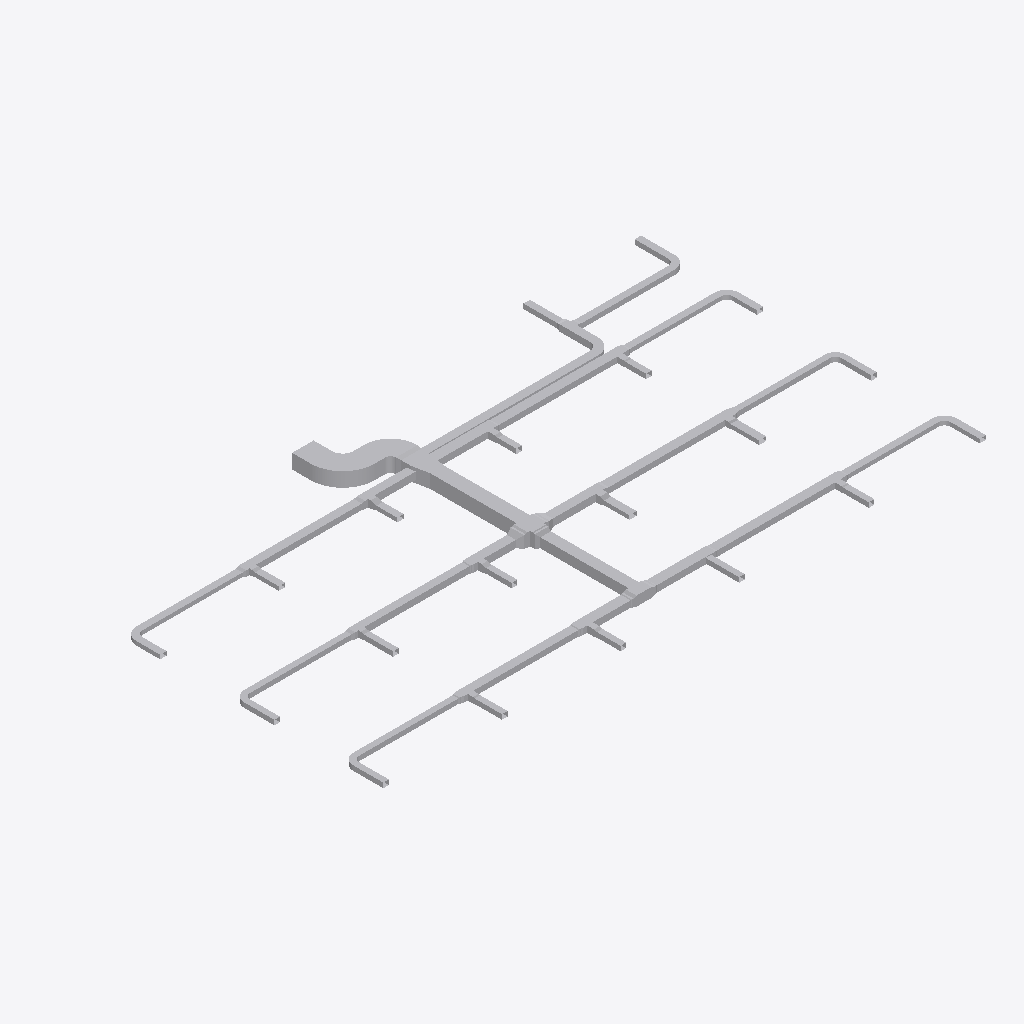
Isometric view of an IFC building model (IFC-SPF (STEP), schema IFC4, length unit metre), seen from the south-west, elements coloured by IFC class (only those large enough to see are counted): 111 other elements (light grey).
Extent 37.8 m × 21.6 m × 0.9 m (x, y, z). Elements (114): 69 IfcDuctFitting, 45 IfcDuctSegment.

HEADER;
FILE_DESCRIPTION(('ViewDefinition[DesignTransferView]'),'2;1');
FILE_NAME('/dev/null','2026-11-13T18:21:36+08:00',(''),(''),'IfcOpenShell 0.8.5','IfcOpenShell 0.8.5','Nobody');
FILE_SCHEMA(('IFC4'));
ENDSEC;
DATA;
#1=IFCPROJECT('1vMqHuAbHRFhDZm13aM5F5',$,'Source Network - Declared Compound Junction Revision',$,$,$,$,(#9),#4);
#11=IFCSITE('3sAJMjpVHVWhNhO34hmw4H',$,'Site',$,$,$,$,$,$,$,$,$,$,$);
#12=IFCBUILDING('14VNJgcavPPQRkO1GXKVZK',$,'Building',$,$,$,$,$,$,$,$,$);
#15=IFCBUILDINGSTOREY('3aggqwDfXK9vvc0ooUb0VO',$,'COORDINATION-REFERENCE-PLANE',$,$,$,$,$,$,$);
#510=IFCDUCTSEGMENT('1Ufk3tsn5INAsuK0h2HT1y',$,'D-08',$,$,#12511,#517,'D-08',$);
#917=IFCDUCTSEGMENT('0GlYPBdTrOk9iSc8VSdy5M',$,'D-15',$,$,#15500,#924,'D-15',$);
#2658=IFCDUCTFITTING('1GS8rKBADM7RZvHhbL6Ep3',$,'BEND-CORRIDOR-A',$,$,#3252,#2670,'BEND-CORRIDOR-A',.BEND.);
#1207=IFCDUCTSEGMENT('2s98LbeQnOCR5h4UlU$jeq',$,'D-20',$,$,#12715,#1214,'D-20',$);
#394=IFCDUCTSEGMENT('0qNVk8Gl5MtunvH8kUxih0',$,'D-06',$,$,#12477,#401,'D-06',$);
#801=IFCDUCTSEGMENT('2Ak1om3Z1N5xCmvkzr$r14',$,'D-13',$,$,#12596,#808,'D-13',$);
#1323=IFCDUCTSEGMENT('1LnLmgXgrLMPCjBotJJT1X',$,'D-22',$,$,#12749,#1330,'D-22',$);
#219=IFCDUCTSEGMENT('2fieqZej5SJAaqHsMO0oF8',$,'D-03',$,$,#12426,#226,'D-03',$);
#627=IFCDUCTSEGMENT('0RZ5PgHVXJLvQNvy$btRzb',$,'D-10',$,$,#14910,#634,'D-10',$);
#1033=IFCDUCTSEGMENT('1TIfjG5dDG7vbAe6RHp7j4',$,'D-17',$,$,#14615,#1040,'D-17',$);
#685=IFCDUCTSEGMENT('01iiRNwCPHCg2TQaDQTBPh',$,'D-11',$,$,#12562,#692,'D-11',$);
#277=IFCDUCTSEGMENT('38dK30VmnKehhKPOSvl9WN',$,'D-04',$,$,#12443,#284,'D-04',$);
#1440=IFCDUCTSEGMENT('3bnJDrEfPJpOdFEQN7QpDb',$,'D-24',$,$,#12783,#1447,'D-24',$);
#1091=IFCDUCTSEGMENT('10hC2HAf5QjBh8eHXVJY72',$,'D-18',$,$,#14320,#1098,'D-18',$);
#10525=IFCDUCTFITTING('3tK$ugPAvIAAusb9mKjQEp',$,'COMPOUND-RECTANGULAR-JUNCTION',$,$,#10601,#10524,$,.JUNCTION.);
#859=IFCDUCTSEGMENT('2Acysx8AbINgOLlSWUMu3$',$,'D-14',$,$,#15205,#866,'D-14',$);
#452=IFCDUCTSEGMENT('00GeeqwXDGqujg1GB$eSes',$,'D-07',$,$,#13435,#459,'D-07',$);
#1265=IFCDUCTSEGMENT('0KANCt4H1OwBz_XiEYPohN',$,'D-21',$,$,#13140,#1272,'D-21',$);
#1149=IFCDUCTSEGMENT('2JsVFcCh5MBxs36NfRYoo1',$,'D-19',$,$,#14025,#1156,'D-19',$);
#2711=IFCDUCTFITTING('3__drCT4XK$8OhZtbklpLq',$,'BEND-CORRIDOR-B',$,$,#3222,#2723,'BEND-CORRIDOR-B',.BEND.);
#335=IFCDUCTSEGMENT('16XnXAKsDR7fGY5Y8JvRrZ',$,'D-05',$,$,#12460,#342,'D-05',$);
#42=IFCDUCTSEGMENT('3Tf1SEAG9NLxz6miD8JeEM',$,'A-01',$,$,#12375,#51,'A-01',$);
#743=IFCDUCTSEGMENT('0g9bpYq$DOCvGnKRTNdtFF',$,'D-12',$,$,#16090,#750,'D-12',$);
#975=IFCDUCTSEGMENT('223pk9Z9fHyP3zWtKUZIvr',$,'D-16',$,$,#13730,#982,'D-16',$);
#160=IFCDUCTSEGMENT('3cmKKWOIXG2wIWIQw2L$Ga',$,'D-02',$,$,#12409,#167,'D-02',$);
#569=IFCDUCTSEGMENT('3_3cf04PnN2xcqwNqA9Dlz',$,'D-09',$,$,#15795,#576,'D-09',$);
#2600=IFCDUCTSEGMENT('2NUeFlDmPKeAdID44c7Y3d',$,'D-44',$,$,#13123,#2607,'D-44',$);
#2542=IFCDUCTSEGMENT('2A5hnkfKfVQA3ppPSDKTLp',$,'D-43',$,$,#13106,#2549,'D-43',$);
#102=IFCDUCTSEGMENT('2ww9pYvAfSyx5JhKUO62Me',$,'A-02',$,$,#12392,#109,'A-02',$);
#1498=IFCDUCTSEGMENT('3yhBBouBPRw8LwOEWLhhps',$,'D-25',$,$,#12800,#1505,'D-25',$);
#2136=IFCDUCTSEGMENT('0FMDd$bG1NneS7N2OdRFsP',$,'D-36',$,$,#12987,#2143,'D-36',$);
#2078=IFCDUCTSEGMENT('1eFzE74j9IX9FCS_bpSZi8',$,'D-35',$,$,#12970,#2085,'D-35',$);
#1846=IFCDUCTSEGMENT('3YEo7IX2vLHOZoUdtxYhkW',$,'D-31',$,$,#12902,#1853,'D-31',$);
#9755=IFCDUCTFITTING('1pO1kxbLLHgeS$_8xwTnCF',$,'RECTANGULAR-CROSS',$,$,#9820,#9754,$,.JUNCTION.);
#1788=IFCDUCTSEGMENT('3UfxkNar9T3uv889TvBuZo',$,'D-30',$,$,#12885,#1795,'D-30',$);
#1904=IFCDUCTSEGMENT('1h76SSiWvQkv6hW9gZiAWw',$,'D-32',$,$,#12919,#1911,'D-32',$);
#1556=IFCDUCTSEGMENT('2dwkXYndrQe8akRs1ziEM_',$,'D-26',$,$,#12817,#1563,'D-26',$);
#2020=IFCDUCTSEGMENT('0WvdfA3zDKfO0CW$V5Jsne',$,'D-34',$,$,#12953,#2027,'D-34',$);
#3525=IFCDUCTFITTING('2GbZoz5nfRsPMRMT$Zb04z',$,'RECTANGULAR-TEE',$,$,#3579,#3524,$,.JUNCTION.);
#1962=IFCDUCTSEGMENT('1I5d0BkIHT3A1NnC$0VWpB',$,'D-33',$,$,#12936,#1969,'D-33',$);
#1730=IFCDUCTSEGMENT('0JgqECwtPHrA0cyUHrcIbw',$,'D-29',$,$,#12868,#1737,'D-29',$);
#2194=IFCDUCTSEGMENT('2TYIpAGo5Jn84Ds4cFSqzD',$,'D-37',$,$,#13004,#2201,'D-37',$);
#2484=IFCDUCTSEGMENT('1JDTIpFW5QSREtJ610AQ34',$,'D-42',$,$,#13089,#2491,'D-42',$);
#4860=IFCDUCTFITTING('0WTAykFzDO6g74PUW_qYSH',$,'RECTANGULAR-TEE',$,$,#11239,#10796,$,.JUNCTION.);
#1382=IFCDUCTSEGMENT('3TG4i8QwvGw8JWXR1SDbXG',$,'D-23',$,$,#12766,#1389,'D-23',$);
#1672=IFCDUCTSEGMENT('3ZeIIu8ZjLivD3$rEAqFH_',$,'D-28',$,$,#12851,#1679,'D-28',$);
#2252=IFCDUCTSEGMENT('0hfguPDXzM4uq$XxvCCMMo',$,'D-38',$,$,#13021,#2259,'D-38',$);
#1614=IFCDUCTSEGMENT('3Y2iFalPLIjPgobiCbmlpM',$,'D-27',$,$,#12834,#1621,'D-27',$);
#2310=IFCDUCTSEGMENT('10cDTQJo5IcPLAUKm5b$EG',$,'D-39',$,$,#13038,#2317,'D-39',$);
#2426=IFCDUCTSEGMENT('1ljYkCFLnPd9wUABuPtBnw',$,'D-41',$,$,#13072,#2433,'D-41',$);
#8420=IFCDUCTFITTING('3BAXRbMxzN3eioe3GnwiQn',$,'RECTANGULAR-TEE',$,$,#11987,#11116,$,.JUNCTION.);
#4415=IFCDUCTFITTING('34mxrHmz5STv2lghv93cpE',$,'RECTANGULAR-TEE',$,$,#4469,#10756,$,.JUNCTION.);
#2368=IFCDUCTSEGMENT('2xxjOz63jHgeE8yuHmmyJ7',$,'D-40',$,$,#13055,#2375,'D-40',$);
#15927=IFCDUCTFITTING('2itLDYgonR0OKoH78TWU_m',$,'STAGED-MAIN-CONTRACTION',$,$,#16055,#16050,$,.TRANSITION.);
#5305=IFCDUCTFITTING('2d3C3bkV5TKOINf_o71Axc',$,'RECTANGULAR-TEE',$,$,#11426,#10836,$,.JUNCTION.);
#8865=IFCDUCTFITTING('2Dsp0tDUbIPeYXMKPfWKVu',$,'RECTANGULAR-TEE',$,$,#12174,#11156,$,.JUNCTION.);
#3135=IFCDUCTFITTING('32SL8_FtLLxRDkUZc7lzNQ',$,'BEND-UP-TURN',$,$,#3257,#3147,'BEND-UP-TURN',.BEND.);
#6195=IFCDUCTFITTING('2qcqvYPk5G8vc$41LcIAkK',$,'RECTANGULAR-TEE',$,$,#6249,#10916,$,.JUNCTION.);
#9310=IFCDUCTFITTING('3MshfZ5Q5K_eON58DjXDyB',$,'RECTANGULAR-TEE',$,$,#9364,#11196,$,.JUNCTION.);
#15632=IFCDUCTFITTING('3a7$AHZw5N4Q86Z0VE5lAm',$,'STAGED-MAIN-CONTRACTION',$,$,#15760,#15755,$,.TRANSITION.);
#3970=IFCDUCTFITTING('3nUnywxFXUIfHj1ihinFuB',$,'RECTANGULAR-TEE',$,$,#4024,#10716,$,.JUNCTION.);
#6640=IFCDUCTFITTING('3DcSerARnJc8mAlL$xnPwO',$,'RECTANGULAR-TEE',$,$,#11613,#10956,$,.JUNCTION.);
#3029=IFCDUCTFITTING('1TWK5B6RfT_AFHX9Xe4Kgi',$,'BEND-TAP-VAV-18',$,$,#12360,#3041,'BEND-TAP-VAV-18',.BEND.);
#2817=IFCDUCTFITTING('0ibn1oYr9NqAKrRPJhTTLc',$,'BEND-TAP-VAV-06',$,$,#12330,#2829,'BEND-TAP-VAV-06',.BEND.);
#3082=IFCDUCTFITTING('3GLkYHze9Uw8_FjhVKOzKc',$,'BEND-TAP-VAV-20',$,$,#3217,#3094,'BEND-TAP-VAV-20',.BEND.);
#7975=IFCDUCTFITTING('0UHvCBIGrKUh162tPWAMb6',$,'RECTANGULAR-TEE',$,$,#8029,#11076,$,.JUNCTION.);
#7085=IFCDUCTFITTING('0AKG640HHRCvsX97I0rPis',$,'RECTANGULAR-TEE',$,$,#11800,#10996,$,.JUNCTION.);
#2923=IFCDUCTFITTING('0jrW4IiM9QGe5EURDoYzuc',$,'BEND-TAP-VAV-12',$,$,#12345,#2935,'BEND-TAP-VAV-12',.BEND.);
#2976=IFCDUCTFITTING('1hJrcsal9PEeDP4SMx$KOp',$,'BEND-TAP-VAV-13',$,$,#3242,#2988,'BEND-TAP-VAV-13',.BEND.);
#7530=IFCDUCTFITTING('2K8VLv$mHMsBKiV6ZO9m6P',$,'RECTANGULAR-TEE',$,$,#7584,#11036,$,.JUNCTION.);
#5750=IFCDUCTFITTING('2XEZn9xizSj8RijhAxhINj',$,'RECTANGULAR-TEE',$,$,#5804,#10876,$,.JUNCTION.);
#2870=IFCDUCTFITTING('0WD0vb27TQyg59IaExUFo$',$,'BEND-TAP-VAV-07',$,$,#3237,#2882,'BEND-TAP-VAV-07',.BEND.);
#2764=IFCDUCTFITTING('1T1iJcPpbHQe9NXE03EuZB',$,'BEND-TAP-VAV-01',$,$,#3212,#2776,'BEND-TAP-VAV-01',.BEND.);
#16222=IFCDUCTFITTING('3YrSwlhyvPVRNUSDnDuRY$',$,'STAGED-MAIN-CONTRACTION',$,$,#16350,#16345,$,.TRANSITION.);
#16391=IFCDUCTFITTING('3wTmMPy0nMnuyTKqqLAA0H',$,'CONSTANT-HEIGHT-BRANCH-CONTRACTION',$,$,#16519,#16514,$,.TRANSITION.);
#10123=IFCDUCTFITTING('2z0OsSxEPMxe7bw868aznG',$,'RECTANGULAR-TRANSITION',$,$,#10168,#10122,$,.TRANSITION.);
#3708=IFCDUCTFITTING('1YJt4TrT9S8BByBTRqevjy',$,'RECTANGULAR-TRANSITION',$,$,#3753,#3707,$,.TRANSITION.);
#18075=IFCDUCTFITTING('1ZxXtlVuXVUe8l3ahJGy2D',$,'COMPACT-BRANCH-TRANSITION',$,$,#18203,#18198,$,.TRANSITION.);
#17161=IFCDUCTFITTING('2dKtjbtJ5GG9NXTFtT112S',$,'CONSTANT-HEIGHT-BRANCH-CONTRACTION',$,$,#17289,#17284,$,.TRANSITION.);
#8158=IFCDUCTFITTING('3EOykJlO1HYxMOUeXGrm9C',$,'RECTANGULAR-TRANSITION',$,$,#8203,#8157,$,.TRANSITION.);
#3882=IFCDUCTFITTING('2v8d4ojL5QafzZ9D0Bm0K7',$,'RECTANGULAR-TRANSITION',$,$,#3927,#3881,$,.TRANSITION.);
#9949=IFCDUCTFITTING('2Hhpdn9zvHWgPTh84ov2v6',$,'RECTANGULAR-TRANSITION',$,$,#9994,#9948,$,.TRANSITION.);
#5933=IFCDUCTFITTING('2FvdFUVL5HUxtti7erekMp',$,'RECTANGULAR-TRANSITION',$,$,#5978,#5932,$,.TRANSITION.);
#7713=IFCDUCTFITTING('2JMPWE5frHZh$wlOnAqtDb',$,'RECTANGULAR-TRANSITION',$,$,#7758,#7712,$,.TRANSITION.);
#17315=IFCDUCTFITTING('26EjKRjm1Oaf1Pm8QC5__S',$,'CONSTANT-HEIGHT-BRANCH-CONTRACTION',$,$,#17443,#17438,$,.TRANSITION.);
#16699=IFCDUCTFITTING('1ZMsCt7frSIOnceShsMcSz',$,'CONSTANT-HEIGHT-BRANCH-CONTRACTION',$,$,#16827,#16822,$,.TRANSITION.);
#16853=IFCDUCTFITTING('3IGC6EqWfHaQxpwnA5F9ZZ',$,'CONSTANT-HEIGHT-BRANCH-CONTRACTION',$,$,#16981,#16976,$,.TRANSITION.);
#17469=IFCDUCTFITTING('04F5YvifTSJg7FlI6PRqZ5',$,'CONSTANT-HEIGHT-BRANCH-CONTRACTION',$,$,#17597,#17592,$,.TRANSITION.);
#6823=IFCDUCTFITTING('0xQD0bae1JS9QSYLjgwgUq',$,'RECTANGULAR-TRANSITION',$,$,#11754,#6822,$,.TRANSITION.);
#13862=IFCDUCTFITTING('1NNygbUo1H2gfBYTyXz_Mi',$,'STAGED-MAIN-CONTRACTION',$,$,#13990,#13985,$,.TRANSITION.);
#4153=IFCDUCTFITTING('0jkIpE339UJuVju7ICXFwa',$,'RECTANGULAR-TRANSITION',$,$,#4198,#4152,$,.TRANSITION.);
#9493=IFCDUCTFITTING('1PiEAHH0TK3gfwO81Khyfo',$,'RECTANGULAR-TRANSITION',$,$,#9538,#9492,$,.TRANSITION.);
#10297=IFCDUCTFITTING('2dn9VHyVbTPeHkLMTVDJUw',$,'RECTANGULAR-TRANSITION',$,$,#10342,#10296,$,.TRANSITION.);
#18374=IFCDUCTFITTING('3TmcSYvanVjvXn8akvTRnk',$,'COMPACT-BRANCH-TRANSITION',$,$,#18502,#18497,$,.TRANSITION.);
#7268=IFCDUCTFITTING('3h3LVEhmLMw8Yn5iIujoaS',$,'RECTANGULAR-TRANSITION',$,$,#11941,#7267,$,.TRANSITION.);
#14747=IFCDUCTFITTING('313870AqbVSRXmShgN8WDS',$,'STAGED-MAIN-CONTRACTION',$,$,#14875,#14870,$,.TRANSITION.);
#15042=IFCDUCTFITTING('27IHODPwvOcvX4rYmwPpKF',$,'STAGED-MAIN-CONTRACTION',$,$,#15170,#15165,$,.TRANSITION.);
#4598=IFCDUCTFITTING('3ysY1EiSPKuwnw9GCI$6QR',$,'RECTANGULAR-TRANSITION',$,$,#4643,#4597,$,.TRANSITION.);
#6378=IFCDUCTFITTING('07b4f9lQPRehcpJNvrJdoA',$,'RECTANGULAR-TRANSITION',$,$,#6423,#6377,$,.TRANSITION.);
#17623=IFCDUCTFITTING('3DhC$V0cPTkO8XfPybGL1V',$,'CONSTANT-HEIGHT-BRANCH-CONTRACTION',$,$,#17751,#17746,$,.TRANSITION.);
#5043=IFCDUCTFITTING('0rXojppeTH0BTVX2pgkVrd',$,'RECTANGULAR-TRANSITION',$,$,#11380,#5042,$,.TRANSITION.);
#8603=IFCDUCTFITTING('3_1R9TjS5TtxR81DWGT3Tt',$,'RECTANGULAR-TRANSITION',$,$,#12128,#8602,$,.TRANSITION.);
#16545=IFCDUCTFITTING('3MrppTZp9HmPVxHHgd4Sv1',$,'CONSTANT-HEIGHT-BRANCH-CONTRACTION',$,$,#16673,#16668,$,.TRANSITION.);
#17007=IFCDUCTFITTING('2ccvQtxx1NM9BcgfkkqDoa',$,'CONSTANT-HEIGHT-BRANCH-CONTRACTION',$,$,#17135,#17130,$,.TRANSITION.);
#17777=IFCDUCTFITTING('2XwTInSaDUehdxilTykrGb',$,'CONSTANT-HEIGHT-BRANCH-CONTRACTION',$,$,#17905,#17900,$,.TRANSITION.);
#14157=IFCDUCTFITTING('2gx8F2$bXVygUIF5pMJ0LR',$,'STAGED-MAIN-CONTRACTION',$,$,#14285,#14280,$,.TRANSITION.);
#14452=IFCDUCTFITTING('3KVa$eR3TNbgQrEvSpYAD8',$,'STAGED-MAIN-CONTRACTION',$,$,#14580,#14575,$,.TRANSITION.);
#13567=IFCDUCTFITTING('2rKpl9k2TUAhJWrPrXQmSK',$,'STAGED-MAIN-CONTRACTION',$,$,#13695,#13690,$,.TRANSITION.);
#13272=IFCDUCTFITTING('0SUZH4h0PHngnCHgcUSoRv',$,'STAGED-MAIN-CONTRACTION',$,$,#13400,#13395,$,.TRANSITION.);
#5488=IFCDUCTFITTING('2S6vsh9WvK7QxoNkNqHEuL',$,'RECTANGULAR-TRANSITION',$,$,#11567,#5487,$,.TRANSITION.);
#9048=IFCDUCTFITTING('0V2LoAkZ5G5gS9d5BbC$m4',$,'RECTANGULAR-TRANSITION',$,$,#12315,#9047,$,.TRANSITION.);
ENDSEC;
